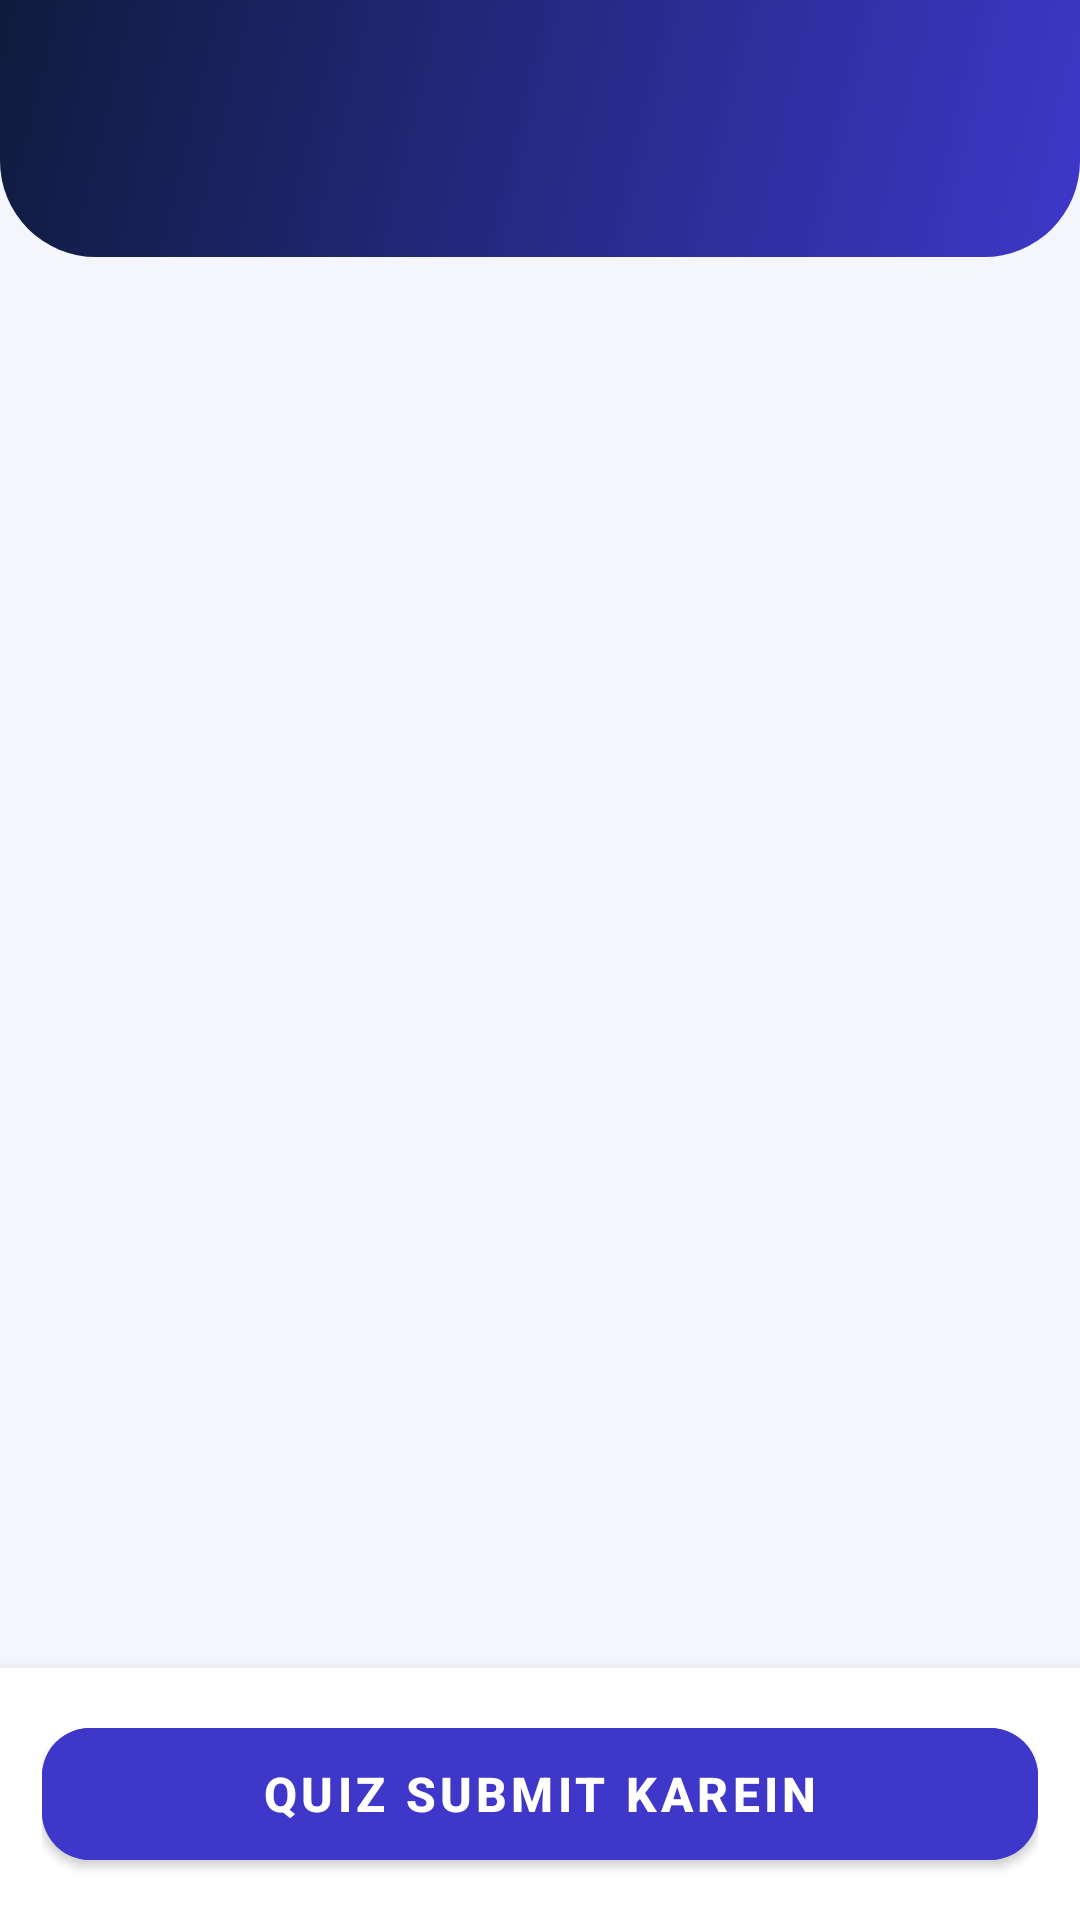

Write the Android layout XML for this screen, with the resource values it uses.
<!-- AndroidManifest.xml: application theme Theme.DarbhangaTeacher -->
<!-- res/layout/activity_quiz.xml -->
<?xml version="1.0" encoding="utf-8"?>
<LinearLayout xmlns:android="http://schemas.android.com/apk/res/android"
    xmlns:app="http://schemas.android.com/apk/res-auto"
    android:layout_width="match_parent"
    android:layout_height="match_parent"
    android:background="@color/bg"
    android:orientation="vertical">

    <LinearLayout
        android:layout_width="match_parent"
        android:layout_height="wrap_content"
        android:background="@drawable/bg_header"
        android:gravity="center_vertical"
        android:orientation="horizontal"
        android:paddingStart="22dp"
        android:paddingTop="24dp"
        android:paddingEnd="18dp"
        android:paddingBottom="28dp">

        <TextView
            android:id="@+id/tvQuizTitle"
            android:layout_width="0dp"
            android:layout_height="wrap_content"
            android:layout_weight="1"
            android:textColor="@color/white"
            android:textSize="20sp"
            android:textStyle="bold" />

        <TextView
            android:id="@+id/tvTimer"
            android:layout_width="wrap_content"
            android:layout_height="wrap_content"
            android:layout_marginStart="10dp"
            android:background="@drawable/bg_pill"
            android:paddingHorizontal="14dp"
            android:paddingVertical="8dp"
            android:textColor="@color/white"
            android:textSize="13sp"
            android:textStyle="bold" />
    </LinearLayout>

    <ScrollView
        android:layout_width="match_parent"
        android:layout_height="0dp"
        android:layout_weight="1"
        android:clipToPadding="false"
        android:overScrollMode="never"
        android:padding="16dp">

        <LinearLayout
            android:id="@+id/container"
            android:layout_width="match_parent"
            android:layout_height="wrap_content"
            android:background="@drawable/bg_card"
            android:elevation="2dp"
            android:orientation="vertical"
            android:paddingHorizontal="18dp"
            android:paddingBottom="18dp" />
    </ScrollView>

    <LinearLayout
        android:layout_width="match_parent"
        android:layout_height="wrap_content"
        android:background="@color/white"
        android:elevation="10dp"
        android:orientation="vertical"
        android:padding="14dp">

        <com.google.android.material.button.MaterialButton
            android:id="@+id/btnSubmit"
            android:layout_width="match_parent"
            android:layout_height="56dp"
            android:backgroundTint="@color/indigo"
            android:text="Quiz Submit Karein"
            android:textColor="@color/white"
            android:textSize="16sp"
            android:textStyle="bold"
            app:cornerRadius="16dp" />
    </LinearLayout>
</LinearLayout>
<!-- resources referenced by this layout -->
<resources>
  <color name="bg">#F4F6FB</color>
  <color name="indigo">#3F37C9</color>
  <color name="white">#FFFFFF</color>
  <!-- drawable bg_header (drawable) -->
  <?xml version="1.0" encoding="utf-8"?>
  <shape xmlns:android="http://schemas.android.com/apk/res/android"
      android:shape="rectangle">
      <gradient
          android:angle="315"
          android:endColor="@color/indigo"
          android:startColor="@color/navy" />
      <corners
          android:bottomLeftRadius="32dp"
          android:bottomRightRadius="32dp" />
  </shape>
  <style name="Theme.DarbhangaTeacher" parent="Base.Theme.DarbhangaTeacher" />
  <color name="navy">#0F1B3D</color>
  <style name="Base.Theme.DarbhangaTeacher" parent="Theme.MaterialComponents.Light.NoActionBar">
          <item name="colorPrimary">@color/indigo</item>
          <item name="colorPrimaryVariant">@color/navy</item>
          <item name="colorOnPrimary">@color/white</item>
          <item name="colorSecondary">@color/gold</item>
          <item name="colorOnSecondary">@color/text_dark</item>
          <item name="android:statusBarColor">@color/navy</item>
          <item name="android:navigationBarColor">@color/navy</item>
          <item name="android:windowLightStatusBar">false</item>
          <item name="android:windowBackground">@color/navy</item>
          <item name="android:textColorPrimary">@color/text_dark</item>
          <item name="android:textColorSecondary">@color/text_gray</item>
      </style>
  <color name="gold">#F5B83D</color>
  <color name="text_dark">#1B1F3B</color>
  <color name="text_gray">#6B7280</color>
</resources>
